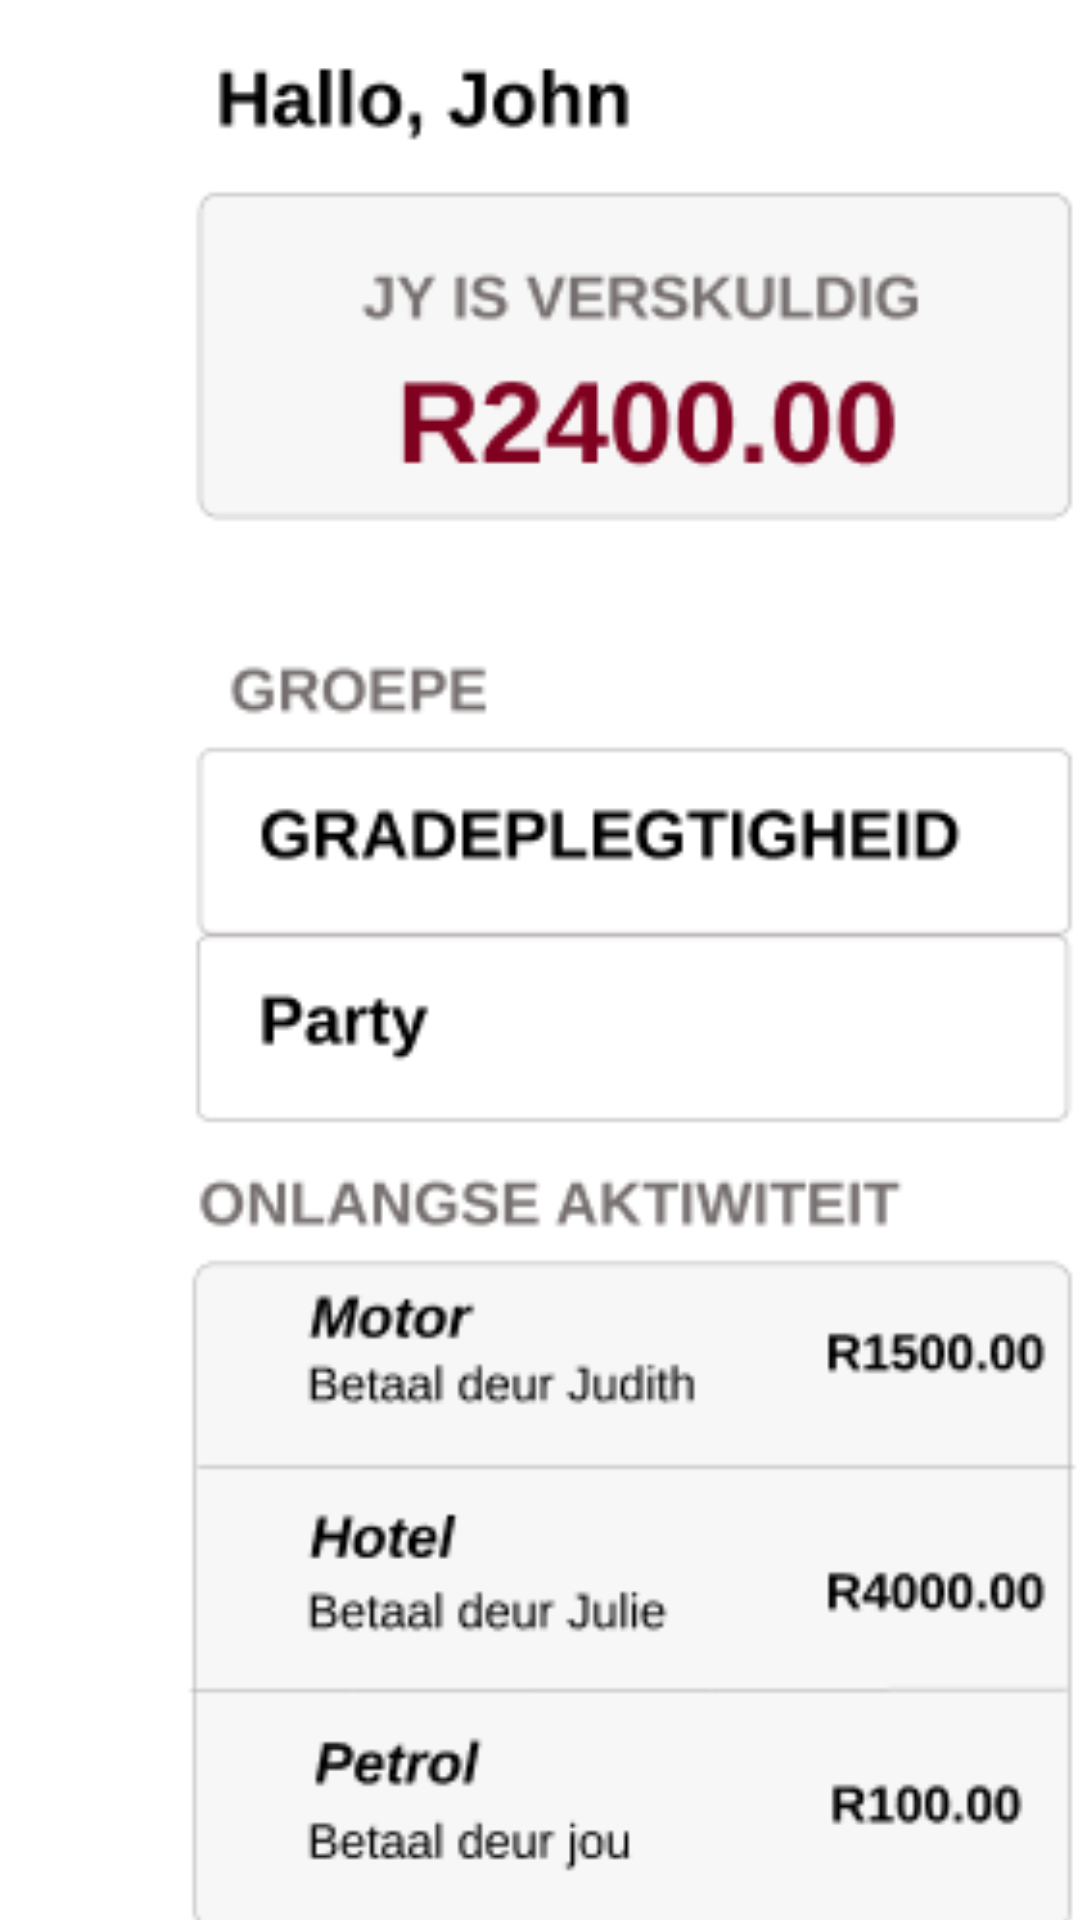

This screen was rendered from an Android layout file. Write that file and the resources it references.
<!-- AndroidManifest.xml: application theme Theme.SplitSmart20 -->
<!-- res/layout/activity_dashboard.xml -->
<?xml version="1.0" encoding="utf-8"?>
<androidx.constraintlayout.widget.ConstraintLayout
    xmlns:android="http://schemas.android.com/apk/res/android"
    xmlns:app="http://schemas.android.com/apk/res-auto"
    xmlns:tools="http://schemas.android.com/tools"
    android:layout_width="match_parent"
    android:layout_height="match_parent"
    android:background="@color/background">


    <ImageView
        android:id="@+id/imageView3"
        android:layout_width="424dp"
        android:layout_height="676dp"
        app:srcCompat="@drawable/dash"
        tools:layout_editor_absoluteX="-18dp"
        tools:layout_editor_absoluteY="-7dp" />

    <Button
        android:id="@+id/groupBtn"
        android:layout_width="119dp"
        android:layout_height="36dp"
        android:layout_marginTop="660dp"
        android:layout_marginEnd="136dp"
        android:backgroundTint="#FFFFFF"
        android:text="Add group"
        android:textColor="#800020"
        android:textSize="12sp"
        app:layout_constraintEnd_toEndOf="parent"
        app:layout_constraintTop_toTopOf="parent" />

    <Button
        android:id="@+id/expenseBtn"
        android:layout_width="128dp"
        android:layout_height="34dp"
        android:layout_marginTop="660dp"
        android:layout_marginEnd="268dp"
        android:backgroundTint="#FFFFFF"
        android:text="Add expense"
        android:textColor="#800020"
        android:textSize="12sp"
        app:layout_constraintEnd_toEndOf="parent"
        app:layout_constraintTop_toTopOf="parent" />

    <Button
        android:id="@+id/settingsBtn"
        android:layout_width="114dp"
        android:layout_height="36dp"
        android:layout_marginTop="660dp"
        android:layout_marginEnd="12dp"
        android:backgroundTint="#FFFFFF"
        android:text="settings"
        android:textColor="#800020"
        android:textSize="12sp"
        app:layout_constraintEnd_toEndOf="parent"
        app:layout_constraintTop_toTopOf="parent" />
</androidx.constraintlayout.widget.ConstraintLayout>
<!-- resources referenced by this layout -->
<resources>
  <color name="background">#FFFFFF</color>
  <!-- drawable dash: png bitmap (drawable, 22273 bytes) -->
  <style name="Theme.SplitSmart20" parent="Base.Theme.SplitSmart20" />
  <style name="Base.Theme.SplitSmart20" parent="Theme.Material3.DayNight.NoActionBar">
          
          
      </style>
</resources>
